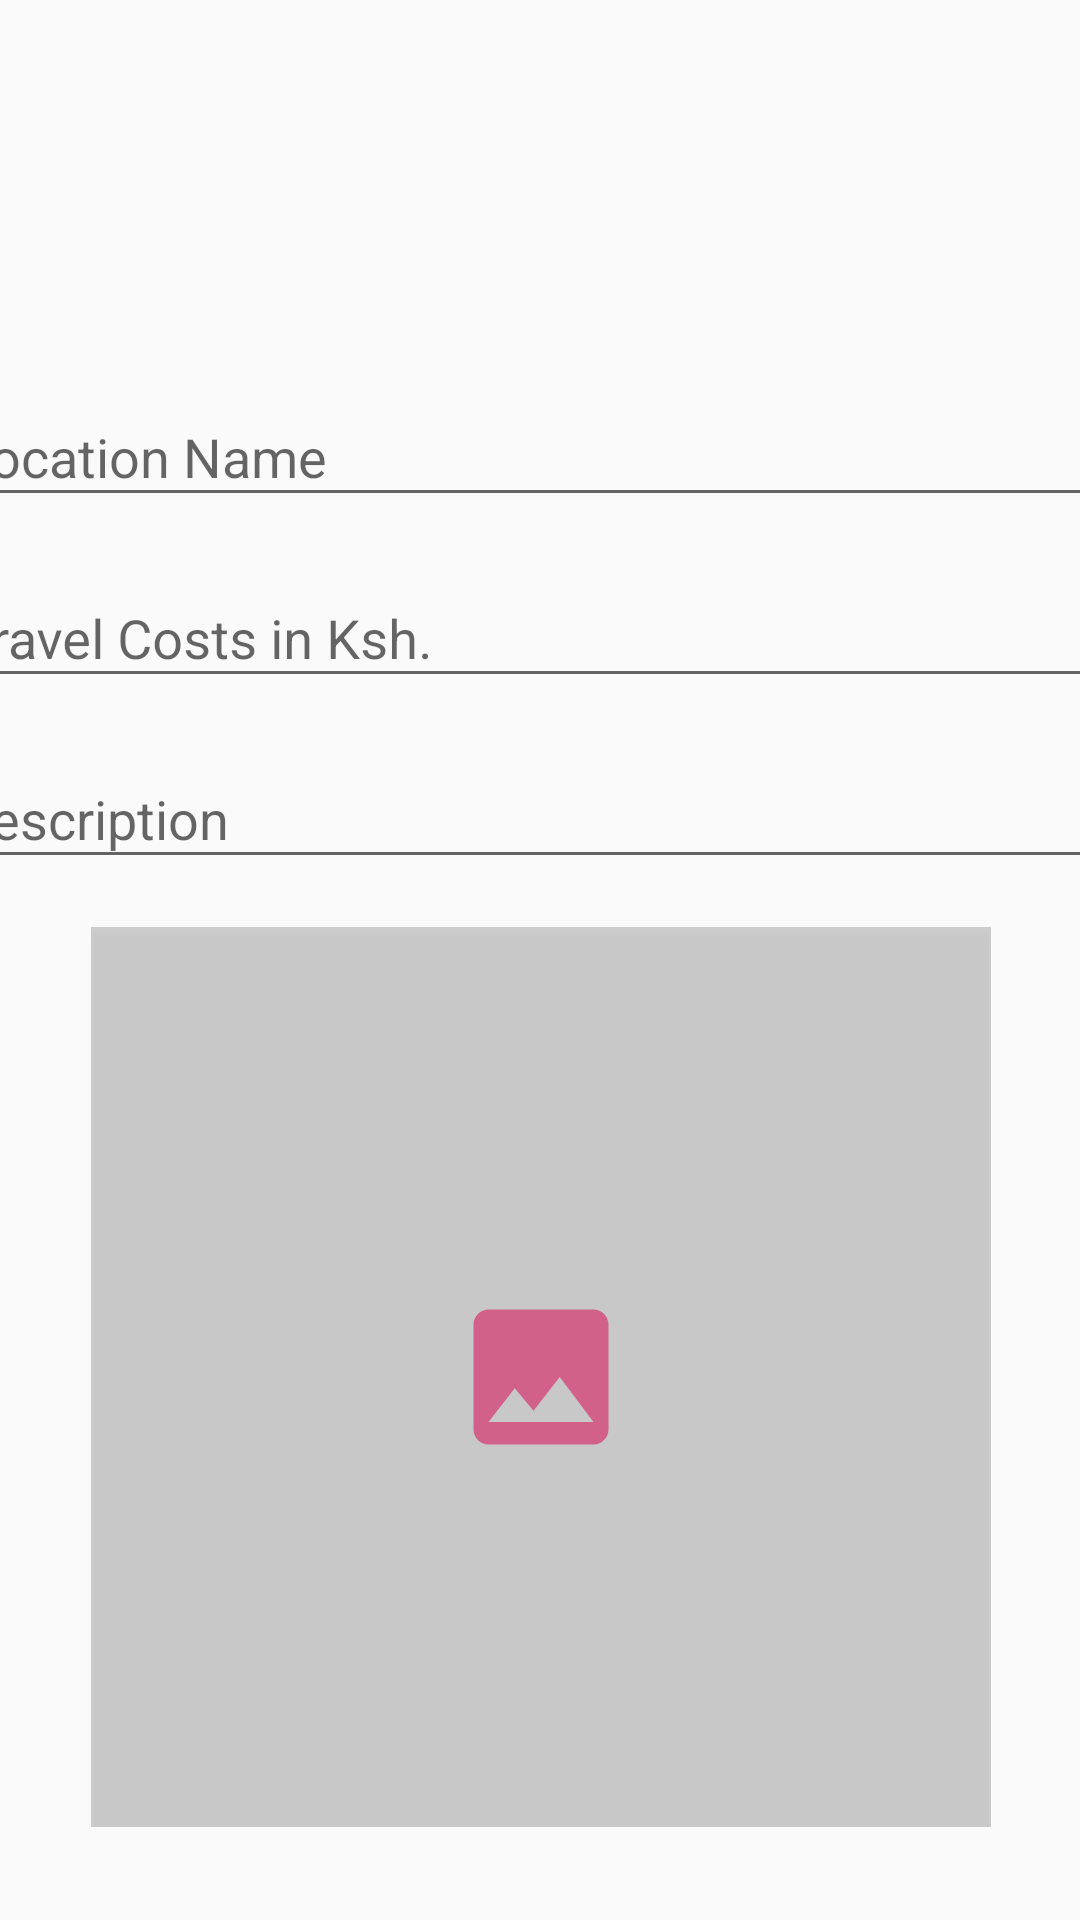

Write the Android layout XML for this screen, with the resource values it uses.
<!-- AndroidManifest.xml: application theme AppTheme -->
<!-- res/layout/activity_create_place.xml -->
<?xml version="1.0" encoding="utf-8"?>
<androidx.constraintlayout.widget.ConstraintLayout xmlns:android="http://schemas.android.com/apk/res/android"
                                                   xmlns:app="http://schemas.android.com/apk/res-auto"
                                                   xmlns:tools="http://schemas.android.com/tools"
                                                   android:orientation="vertical"
                                                   android:layout_width="match_parent"
                                                   android:layout_height="match_parent">


    <com.google.android.material.textfield.TextInputLayout
            android:layout_width="395dp"
            android:layout_height="wrap_content"
            app:layout_constraintStart_toStartOf="parent"
            app:layout_constraintEnd_toEndOf="parent"
            android:id="@+id/textInputLayout6"
            android:layout_marginTop="120dp"
            app:layout_constraintTop_toTopOf="parent">

        <com.google.android.material.textfield.TextInputEditText
                android:id="@+id/pName"
                android:layout_width="match_parent"
                android:layout_height="wrap_content"
                android:hint="@string/location_name"/>
    </com.google.android.material.textfield.TextInputLayout>
    <com.google.android.material.textfield.TextInputLayout
            android:layout_width="395dp"
            android:layout_height="wrap_content"
            app:layout_constraintStart_toStartOf="@+id/textInputLayout6"
            app:layout_constraintEnd_toEndOf="@+id/textInputLayout6"
            android:layout_marginTop="8dp" app:layout_constraintTop_toBottomOf="@+id/textInputLayout6"
            android:id="@+id/textInputLayout7">

        <com.google.android.material.textfield.TextInputEditText
                android:id="@+id/pPrice"
                android:layout_width="match_parent"
                android:layout_height="wrap_content"
                android:inputType="number"
                android:hint="@string/cost_value"/>
    </com.google.android.material.textfield.TextInputLayout>
    <com.google.android.material.textfield.TextInputLayout
            android:layout_width="395dp"
            android:layout_height="wrap_content"
            app:layout_constraintStart_toStartOf="@+id/textInputLayout7"
            app:layout_constraintEnd_toEndOf="@+id/textInputLayout7"
            android:layout_marginTop="8dp" app:layout_constraintTop_toBottomOf="@+id/textInputLayout7"
            android:id="@+id/textInputLayout8">

        <com.google.android.material.textfield.TextInputEditText
                android:id="@+id/pDesc"
                android:layout_width="match_parent"
                android:layout_height="wrap_content"
                android:hint="description"/>
    </com.google.android.material.textfield.TextInputLayout>

    <androidx.constraintlayout.widget.ConstraintLayout
            android:layout_width="300dp"
            android:layout_height="300dp"
            app:layout_constraintTop_toBottomOf="@+id/textInputLayout8"
            app:layout_constraintEnd_toEndOf="@+id/textInputLayout8"
            app:layout_constraintStart_toStartOf="@+id/textInputLayout8"
            android:layout_marginTop="16dp">

        <ImageView
                android:id="@+id/pOverlayImage"
                android:background="#2C000000"
                android:padding="120dp"
                android:src="@drawable/ic_image"
                android:elevation="2dp"
                android:layout_width="match_parent"
                android:layout_height="match_parent"/>

        <ImageView
                android:id="@+id/pImage"
                android:layout_width="match_parent"
                android:layout_height="match_parent"
                app:layout_constraintEnd_toEndOf="parent"
                app:layout_constraintStart_toStartOf="parent"

                app:srcCompat="@android:color/transparent"/>
    </androidx.constraintlayout.widget.ConstraintLayout>

</androidx.constraintlayout.widget.ConstraintLayout>
<!-- resources referenced by this layout -->
<resources>
  <!-- drawable ic_image (drawable) -->
  <vector xmlns:android="http://schemas.android.com/apk/res/android"
          android:width="24dp"
          android:height="24dp"
          android:viewportWidth="24.0"
          android:viewportHeight="24.0">
      <path
          android:fillColor="@color/colorAccentTrans"
          android:pathData="M21,19V5c0,-1.1 -0.9,-2 -2,-2H5c-1.1,0 -2,0.9 -2,2v14c0,1.1 0.9,2 2,2h14c1.1,0 2,-0.9 2,-2zM8.5,13.5l2.5,3.01L14.5,12l4.5,6H5l3.5,-4.5z"/>
  </vector>
  <string name="cost_value">Travel Costs in Ksh.</string>
  <string name="location_name">Location Name</string>
  <style name="AppTheme" parent="Theme.AppCompat.Light.DarkActionBar">
          
          <item name="colorPrimary">@color/colorPrimary</item>
          <item name="colorPrimaryDark">@color/colorPrimaryDark</item>
          <item name="colorAccent">@color/colorAccent</item>
      </style>
  <color name="colorAccentTrans">#98D81B60</color>
  <color name="colorPrimary">#1252E4</color>
  <color name="colorPrimaryDark">#1043C5</color>
  <color name="colorAccent">#D81B60</color>
</resources>
